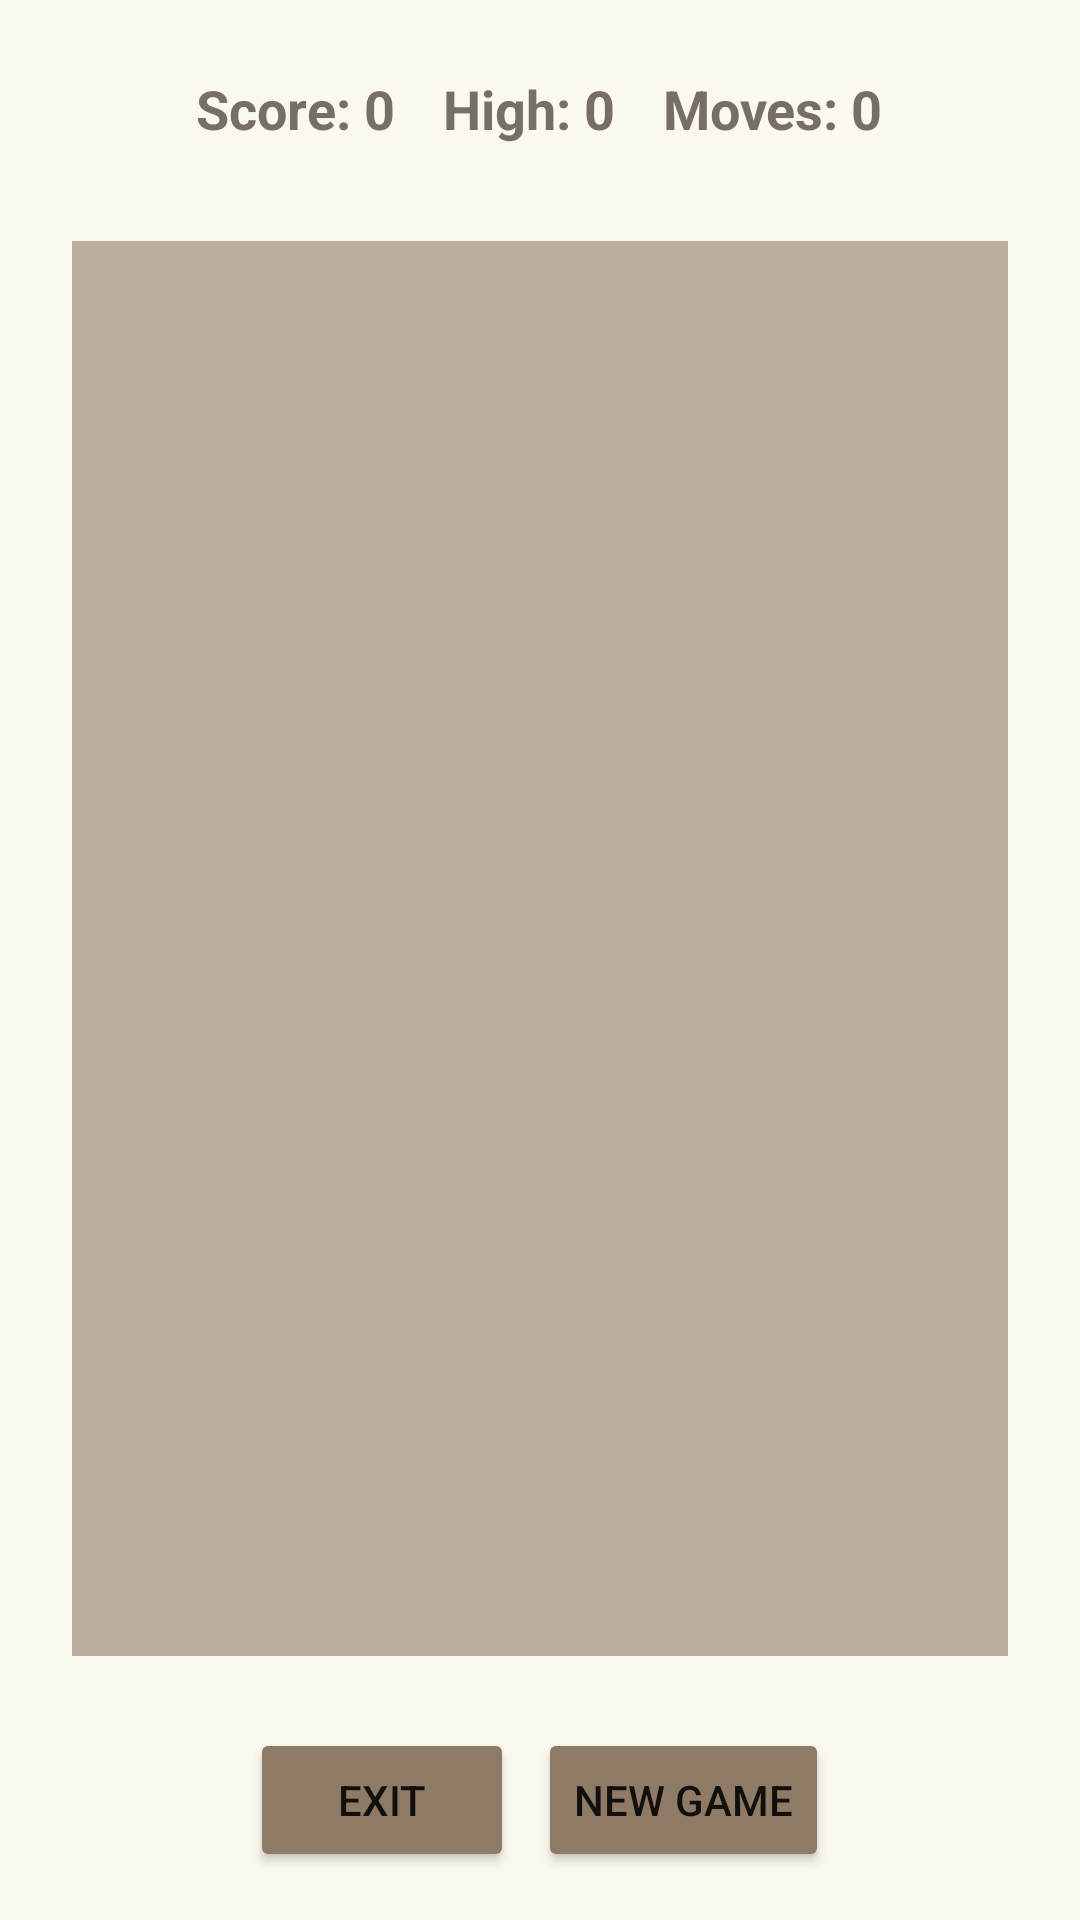

Android layout source for this screen:
<!-- AndroidManifest.xml: application theme Theme.a2048 -->
<!-- res/layout/activity_game.xml -->
<?xml version="1.0" encoding="utf-8"?>
<LinearLayout xmlns:android="http://schemas.android.com/apk/res/android"
    android:id="@+id/game_container"
    android:layout_width="match_parent"
    android:layout_height="match_parent"
    android:background="@color/background_color2"
    android:orientation="vertical"
    android:padding="16dp"
    android:fitsSystemWindows="true">

    
    <LinearLayout
        android:layout_width="match_parent"
        android:layout_height="wrap_content"
        android:orientation="horizontal"
        android:gravity="center"
        android:paddingBottom="16dp">

        <TextView
            android:id="@+id/score_text"
            android:layout_width="wrap_content"
            android:layout_height="wrap_content"
            android:layout_margin="8dp"
            android:text="@string/score_default"
            android:textColor="@color/text_color2"
            android:textSize="18sp"
            android:textStyle="bold"/>

        <TextView
            android:id="@+id/high_score_text"
            android:layout_width="wrap_content"
            android:layout_height="wrap_content"
            android:layout_margin="8dp"
            android:text="@string/high_score_default"
            android:textColor="@color/text_color2"
            android:textSize="18sp"
            android:textStyle="bold"/>

        <TextView
            android:id="@+id/moves_text"
            android:layout_width="wrap_content"
            android:layout_height="wrap_content"
            android:layout_margin="8dp"
            android:text="@string/moves_default"
            android:textColor="@color/text_color2"
            android:textSize="18sp"
            android:textStyle="bold"/>
    </LinearLayout>

    
    <FrameLayout
        android:layout_width="match_parent"
        android:layout_height="0dp"
        android:layout_weight="1"
        android:padding="8dp">

        <GridLayout
            android:id="@+id/game_grid"
            android:layout_width="match_parent"
            android:layout_height="match_parent"
            android:background="@color/grid_background2"
            android:columnCount="4"
            android:rowCount="4"
            android:clipToPadding="false"/>
    </FrameLayout>

    
    <LinearLayout
        android:layout_width="match_parent"
        android:layout_height="wrap_content"
        android:orientation="horizontal"
        android:gravity="center"
        android:layout_marginTop="16dp">

        <Button
            android:id="@+id/exit_button"
            android:layout_width="wrap_content"
            android:layout_height="wrap_content"
            android:text="@string/exit_button"
            android:backgroundTint="@color/button_color2"
            android:layout_marginEnd="8dp"/>

        <Button
            android:id="@+id/new_game_button"
            android:layout_width="wrap_content"
            android:layout_height="wrap_content"
            android:text="@string/new_game"
            android:backgroundTint="@color/button_color2"/>
    </LinearLayout>
</LinearLayout>
<!-- resources referenced by this layout -->
<resources>
  <color name="background_color2">#faf8ef</color>
  <color name="button_color2">#8f7a66</color>
  <color name="grid_background2">#bbada0</color>
  <color name="text_color2">#776e65</color>
  <string name="exit_button">Exit</string>
  <string name="high_score_default">High: 0</string>
  <string name="moves_default">Moves: 0</string>
  <string name="new_game">New Game</string>
  <string name="score_default">Score: 0</string>
  <style name="Theme.a2048" parent="Theme.MaterialComponents.DayNight.DarkActionBar">
          
          <item name="colorPrimary">@color/purple_500</item>
          <item name="colorPrimaryVariant">@color/purple_700</item>
          <item name="colorOnPrimary">@color/white</item>
          <item name="colorSecondary">@color/teal_200</item>
          <item name="colorSecondaryVariant">@color/teal_700</item>
          <item name="colorOnSecondary">@color/black</item>
          <item name="android:statusBarColor">?attr/colorPrimaryVariant</item>
          <item name="android:windowLightStatusBar">true</item>
      </style>
  <color name="purple_500">#6200EE</color>
  <color name="purple_700">#3700B3</color>
  <color name="white">#FFFFFFFF</color>
  <color name="teal_200">#03DAC5</color>
  <color name="teal_700">#018786</color>
  <color name="black">#FF000000</color>
</resources>
